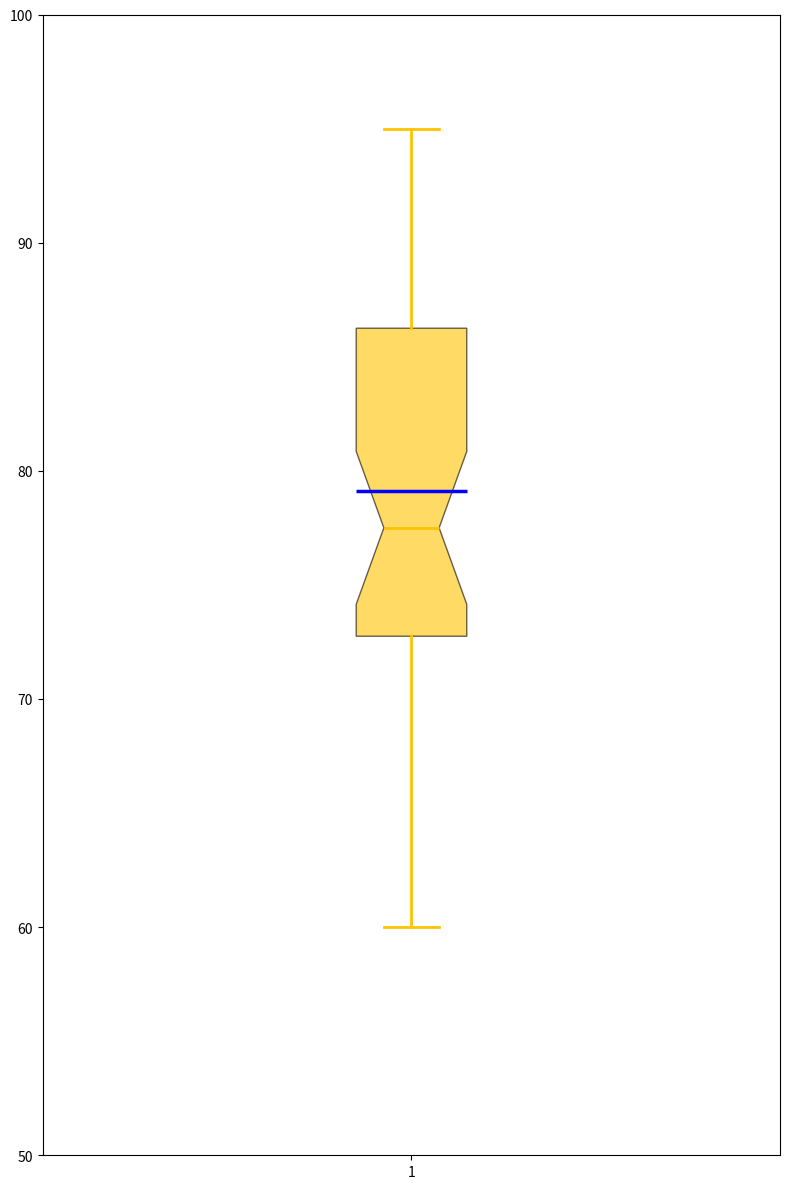

The script that saved this image:
import matplotlib.pyplot as plt

efficiency_data = [
    75, 85, 80, 88, 90, 95, 93, 77, 82, 78,  # Solar
    60, 72, 68, 66, 74, 75, 73, 71, 70, 69,  # Wind
    85, 87, 90, 92, 88, 85, 89, 91, 86, 84,  # Hydroelectric
    70, 72, 73, 78, 80, 75, 77, 76, 74, 71   # Geothermal
]

fig, ax = plt.subplots(figsize=(8, 12))

bp = ax.boxplot(efficiency_data, vert=True, patch_artist=True, notch=True, showmeans=True,
                meanline=True, meanprops=dict(linestyle='-', linewidth=2.5, color='blue'))

single_color = '#FFC300'
bp['boxes'][0].set(facecolor=single_color, alpha=0.6)

for element in ['whiskers', 'caps', 'medians']:
    plt.setp(bp[element], color=single_color, linewidth=2)

ax.set_ylim(50, 100)  # Removed grid

plt.tight_layout()    # Removed title, labels, and X-tick labels
plt.show()
